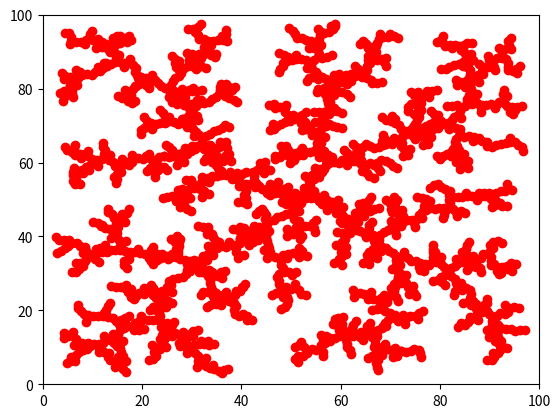

Here is the Python script that generated this plot:
import numpy
import math
import matplotlib.pyplot as plt

# import random

print("RRT algorithm!")

#dimesion grid
D=[0,100] 
# iterations
K = 2000
#Starting position
Qstart = [50.0,50.0]
d = 1
vertices = []
edges = []

def draw():
    xAxis=[]
    yAxis=[]
    for vert in vertices:
        xAxis.append(vert[0])
        yAxis.append(vert[1])

    plt.plot(xAxis, yAxis, 'ro')
    plt.axis([0, 100, 0, 100])

    # for ed in edges:
    #     pt1 = vertices[ed[0]]
    #     pt2 = vertices[ed[1]]
    #     plt.plot([pt1[0],pt2[0]], [pt1[1],pt2[1]], 'ro-')

    # plt.axis([0, 100, 0, 100])
    plt.show()



def getDist(point1,point2):
    return math.sqrt(pow(point1[0]-point2[0],2) + pow(point1[1]-point2[1],2))


def NEAREST_VERTEX(point):
    global vertices
    minDist = 10000.0
    minId = -1 
    for id_temp in range(len(vertices)):
        dist = getDist(vertices[id_temp], point)
        if(minDist>dist):
            minDist = dist
            minId = id_temp
    if(minId==-1):
        print("Error in NEAREST_VERTEX")
    return [minId,minDist]


if __name__ == "__main__":
    numpy.random.seed()
    vertices.append(Qstart)
    # vertices.append([20,50])
    for i in range(K):
        #create random q within D
        Qnew = [numpy.random.rand()*D[1],numpy.random.rand()*D[1]]
        # Qnew = [50,80]

        #find nearest neighbor
        data_dist = NEAREST_VERTEX(Qnew)
        Qnear = vertices[data_dist[0]]

        #add new vertex
        x2=(Qnear[0] - Qnew[0])/data_dist[1]
        y2=(Qnear[1] - Qnew[1])/data_dist[1]
        x = (Qnew[0] - Qnear[0])/data_dist[1]*d
        y = (Qnew[1] - Qnear[1])/data_dist[1]*d
        if x > d: 
            print ("X Error :" + str(x))
        if y > d: 
            print ("y Error :" + str(y))

        Qnext = [x+Qnear[0],y+Qnear[1]]
        vertices.append(Qnext)
        edges.append([data_dist[0],len(vertices)-1])
    draw()


# for vert in vertices:
#     print (vert)
# print ("(******)(******)(******)(******)")
# print(edges)